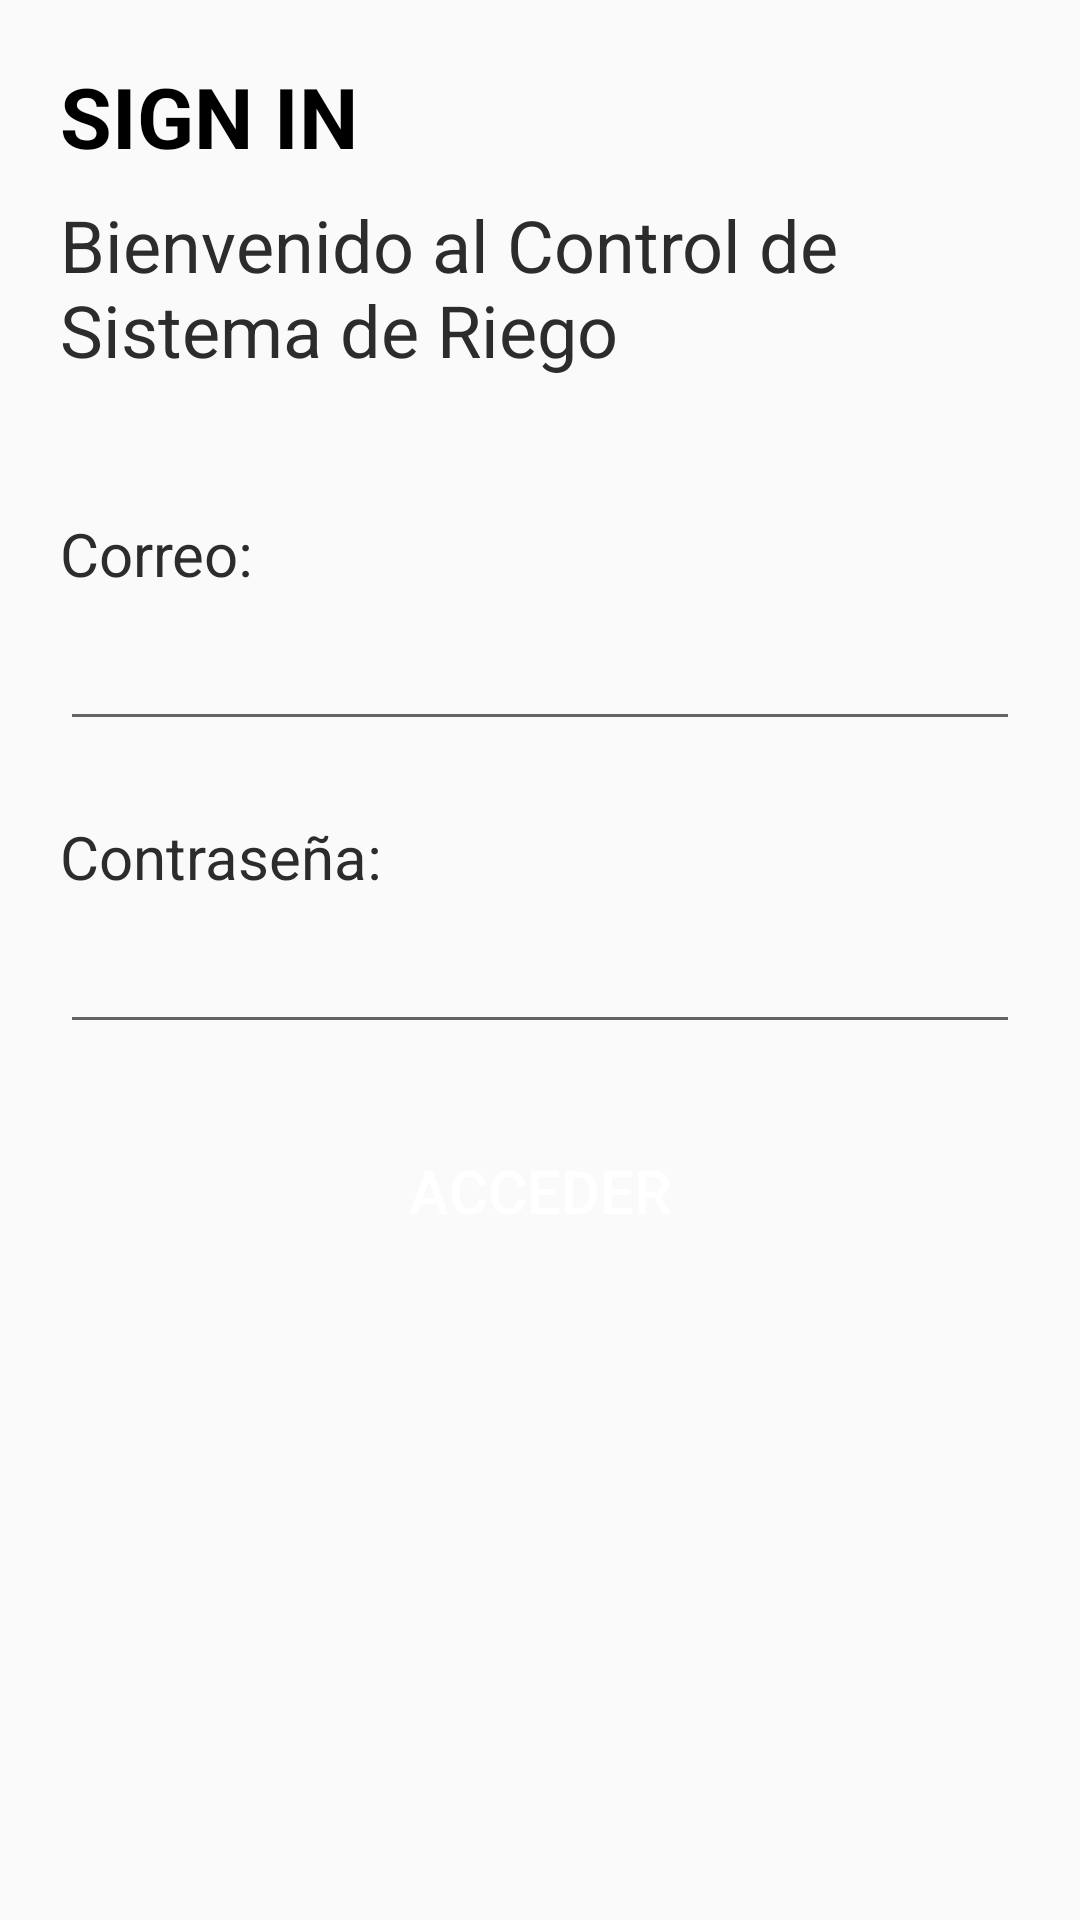

Android layout source for this screen:
<!-- AndroidManifest.xml: application theme Theme.AppCompat.Light.NoActionBar -->
<!-- res/layout/activity_main.xml -->
<?xml version="1.0" encoding="utf-8"?>
<LinearLayout
    xmlns:android="http://schemas.android.com/apk/res/android"
    xmlns:app="http://schemas.android.com/apk/res-auto"
    xmlns:tools="http://schemas.android.com/tools"
    android:layout_width="match_parent"
    android:layout_height="match_parent"
    android:orientation="vertical"
    tools:context=".MainActivity">
    <android.support.constraint.ConstraintLayout
        android:id="@+id/constraint1"
        android:layout_width="match_parent"
        android:layout_height="wrap_content">
        <TextView
            android:id="@+id/txt1"
            android:layout_width="0sp"
            android:layout_height="wrap_content"
            android:text="@string/login_title"
            android:layout_margin="20sp"
            style="@style/titulos"
            app:layout_constraintTop_toTopOf="@id/constraint1"
            app:layout_constraintLeft_toLeftOf="@id/constraint1"
            app:layout_constraintRight_toRightOf="@id/constraint1"/>
        <TextView
            android:id="@+id/txt2"
            android:layout_width="0sp"
            android:layout_height="wrap_content"
            android:text="@string/login_subtitle"
            android:layout_marginTop="8sp"
            style="@style/subtitulos"
            app:layout_constraintTop_toBottomOf="@id/txt1"
            app:layout_constraintLeft_toLeftOf="@id/txt1"
            app:layout_constraintRight_toRightOf="@id/txt1"/>
        <TextView
            android:id="@+id/txt3"
            android:layout_width="0sp"
            android:layout_height="wrap_content"
            android:text="@string/login_email"
            android:layout_marginTop="45sp"
            style="@style/dialogos"
            app:layout_constraintTop_toBottomOf="@id/txt2"
            app:layout_constraintLeft_toLeftOf="@id/txt2"
            app:layout_constraintRight_toRightOf="@id/txt2"/>

        <EditText
            android:id="@+id/txt_usuario"
            android:layout_width="0sp"
            android:layout_height="wrap_content"
            android:layout_marginTop="5sp"
            android:inputType="textAutoComplete"
            style="@style/dialogos"
            app:layout_constraintLeft_toLeftOf="@id/txt3"
            app:layout_constraintRight_toRightOf="@id/txt3"
            app:layout_constraintTop_toBottomOf="@id/txt3" />
        <TextView
            android:id="@+id/txt4"
            android:layout_width="0sp"
            android:layout_height="wrap_content"
            android:text="@string/login_pass"
            android:layout_marginTop="25sp"
            style="@style/dialogos"
            app:layout_constraintTop_toBottomOf="@id/txt_usuario"
            app:layout_constraintLeft_toLeftOf="@id/txt_usuario"
            app:layout_constraintRight_toRightOf="@id/txt_usuario"/>

        <EditText
            android:id="@+id/txt_pass"
            style="@style/dialogos"
            android:layout_width="0sp"
            android:layout_height="wrap_content"
            android:layout_marginTop="5sp"
            android:inputType="textPassword"
            app:layout_constraintLeft_toLeftOf="@id/txt4"
            app:layout_constraintRight_toRightOf="@id/txt4"
            app:layout_constraintTop_toBottomOf="@id/txt4" />
        <Button
            android:id="@+id/btn_access"
            android:layout_width="0sp"
            android:layout_height="wrap_content"
            android:layout_marginTop="25sp"
            android:layout_marginBottom="20sp"
            android:text="@string/login_access"
            style="@style/button"
            app:layout_constraintTop_toBottomOf="@id/txt_pass"
            app:layout_constraintLeft_toLeftOf="@id/txt_pass"
            app:layout_constraintRight_toRightOf="@id/txt_pass"
            app:layout_constraintBottom_toBottomOf="@+id/constraint1"/>
    </android.support.constraint.ConstraintLayout>
</LinearLayout>
<!-- resources referenced by this layout -->
<resources>
  <string name="login_access">Acceder</string>
  <string name="login_email">Correo:</string>
  <string name="login_pass">Contraseña:</string>
  <string name="login_subtitle">Bienvenido al Control de Sistema de Riego</string>
  <string name="login_title">SIGN IN</string>
  <style name="button" parent="dialogos">
          <item name="android:padding">10sp</item>
          <item name="android:textColor">@color/white</item>
          <item name="android:background">@drawable/draw_btn_orange</item>
          <item name="android:foreground">?selectableItemBackground</item>
      </style>
  <style name="dialogos" parent="subtitulos">
          
          <item name="android:textSize">20sp</item>
      </style>
  <style name="subtitulos">
          
          <item name="android:textSize">24sp</item>
          <item name="android:textStyle">normal</item>
          <item name="android:textColor">#FF2C2C2C</item>
      </style>
  <style name="titulos">
          
          <item name="android:textColor">@color/black</item>
          <item name="android:textSize">28sp</item>
          <item name="android:textStyle">bold</item>
          <item name="android:padding">0sp</item>
      </style>
  <!-- drawable draw_btn_orange (drawable) -->
  <?xml version="1.0" encoding="utf-8"?>
  <shape xmlns:android="http://schemas.android.com/apk/res/android">
      <solid android:color="@color/orange"/>
      <corners android:radius="10sp"/>
  </shape>
  <!-- not gathered from this repository: default colours our renderer supplied (Android Studio template values) -->
  <color name="black">#FF000000</color>
  <color name="white">#FFFFFFFF</color>
</resources>
